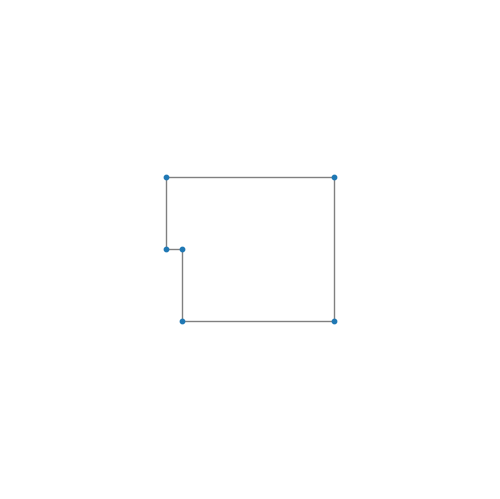

Reproduce this figure in Python. (Note: this script raises an exception after producing the figure.)
import networkx as nx
import matplotlib.pyplot as plt
from matplotlib.pyplot import savefig
import math
import numpy as np
from typing import Tuple, List,  Union, Callable, NewType
import random
import time
import json
from time import time

Node = NewType("node",Tuple[float, float])
Edge = NewType("edge",Tuple[Node, Node])
Edge_Angle_List = NewType("Edge_Angle_List",List[Tuple[Edge, float]])

Gephi = nx.Graph()
Graph = nx.Graph()
listNodeLidar = []
Gephi.add_edges_from([
#     # ((0,-10), (0,5), {'lidarRange': 0, 'priority': 3, 'width': 2}),
#     # ((-9,3), (-3,3), {'lidarRange': 0, 'priority': 2, 'width': 2}),

    ((-5,-10), (-5,-5),  {'lidarRange': 8, 'priority': 0, 'width': 0}),
    ((-5,-5), (-10,-5),  {'lidarRange': 8, 'priority': 0, 'width': 0}),
    ((-10,-5), (-10,5),  {'lidarRange': 8, 'priority': 0, 'width': 0}),
    ((-10,5), (5,5),  {'lidarRange': 8, 'priority': 0, 'width': 0}),
    ((5,5), (5,-10),  {'lidarRange': 8, 'priority': 0, 'width': 0}),
    ((5,-10), (-5,-10),  {'lidarRange': 8, 'priority': 0, 'width': 0})
    
    # ((-10, -10),(-10,10), {'lidarRange': 12, 'priority': 0, 'width': 0}),
    # ((-10,10), (10,10), {'lidarRange': 12, 'priority': 0, 'width': 0}),
    # ((10,10), (10,-10), {'lidarRange': 12, 'priority': 0, 'width': 0}),
    # ((10,-10), (-10,-10), {'lidarRange': 12, 'priority': 0, 'width': 0}),
    ])
# Gephi.add_node((5,5), width= 1, priority =0)
# Gephi.add_node((-5,-5), width= 1, priority =0)
# Gephi.add_node((5,-5), width= 1,priority =0)
# Gephi.add_node((-5,5), width= 1, priority =0)
# Gephi.add_node((0,0), width= 2, priority =2)
# Gephi.add_node((-8,-8), width= 2, priority =3)
Gephi.add_node((0,-3), width= 2, priority =0)

def randomGraph():
    '''
    Create a random graph
    '''
    distH= random.uniform(3, 10)
    distV =  random.uniform(3,10)
    distmH =  random.uniform(3,distH)
    distmV =  random.uniform(3,distV)
    xH0 = round(-distH/2, 3)
    xH1 = round(distH/2, 3)
    yH = round(distV/2, 3)
    xV = xH1
    yV0 = round(-distV/2, 3)
    yV1 = yH
    xHm0 = xH1
    xHm1 = round(xH1-distmH, 3)
    yHm = yV0
    xVm = xH0
    yVm0 = yH
    yVm1 = round(yH-distmV, 3)
    
    if yVm1 != xHm1:
        xHn0 = xH0
        xHn1 = xHm1
        yHn = yVm1
        yVn0 = yHm
        yVn1 = yVm1
        xVn = xHm1
    lidarR = random.uniform(distH/2,8)
    Gephi = nx.Graph()
    obstacle = random.randrange(2)
    for index in range(0, obstacle):
        W = random.uniform(0.5,min(distH, distV)/2)
        xObs = random.uniform(xH0+W, xH1-W)
        yObs = random.uniform(yV0+W, yV1-W)
        Gephi.add_node((xObs,yObs), width= W,priority =0)
    
    Gephi.add_edges_from([
        ((xHm0,yHm), (xHm1,yHm),  {'lidarRange': lidarR, 'priority': 0, 'width': 0}),
        ((xVm,yVm0), (xVm,yVm1),  {'lidarRange': lidarR, 'priority': 0, 'width': 0}),
        ((xHn0,yHn), (xHn1,yHn),  {'lidarRange': lidarR, 'priority': 0, 'width': 0}),
        ((xVn,yVn0), (xVn,yVn1),  {'lidarRange': lidarR, 'priority': 0, 'width': 0}),
        ((xH0,yH), (xH1,yH),  {'lidarRange': lidarR, 'priority': 0, 'width': 0}),
        ((xV,yV0), (xV,yV1),  {'lidarRange': lidarR, 'priority': 0, 'width': 0})
    ])
    return Gephi

Gephi = randomGraph()

pos1 = {node: node for node in Gephi.nodes()}
nx.draw(Gephi, pos1, with_labels=False, node_size=10, edge_color = 'grey')
plt.xlim(-11, 11)
plt.ylim(-11, 11)
plt.xticks(range(-11, 11))
plt.yticks(range(-11, 11))
plt.gca().set_aspect('equal', adjustable='box')
#plt.show()

def createCircle(Gephi: nx.Graph):
    '''
    create circle area defining column obstacle 
    
    :param Gephi, our basic graph
    :return: list of edge representing circle 
    '''
    listNewEdge = []
    for edge in Gephi.edges():
        for node in edge:
            Gephi.nodes[node]["width"] = 0
            Gephi.nodes[node]["priority"] = 0
    for node2 in Gephi:
        node = Gephi.nodes[node2]
        # print(node)
        if node["priority"] == 0:
            if node["width"] > 0:
                step = math.pi/4
                theta = 0
                for index in range (0,8):
                    nodeX1 = round(node2[0]+ node["width"]* math.cos(theta), 3)
                    nodeY1 = round(node2[1]+ node["width"]* math.sin(theta), 3)
                    theta = theta + step
                    nodeX2 = round(node2[0]+ node["width"]* math.cos(theta), 3)
                    nodeY2 = round(node2[1]+ node["width"]* math.sin(theta), 3)
                    listNewEdge.append(((nodeX1, nodeY1),(nodeX2,nodeY2), {'lidarRange': 5, 'priority': 0, 'width': 0}))
    Gephi.add_edges_from(listNewEdge)
    
def HigherMonitoringZone(Gephi: nx.Graph):
    '''
    function that delimitate zone where we need more monitoring
    
    param the basic Graph gave by the user
    return: list of each zone representing by lower and upper bound of abscissa and ordinate with the priority
    '''
    listZone = []
    l = []
    blacklist = []
    for edge in Gephi.edges():
        for node in edge:
            Gephi.nodes[node]["width"] = 0
            Gephi.nodes[node]["priority"] = 0
    for edge in Gephi.edges():
        widthE = Gephi[edge[0]][edge[1]]["width"]
        priorityE = Gephi[edge[0]][edge[1]]["priority"]
        if widthE > 0:
            print(edge)
            dX = edge[1][0] - edge[0][0]
            dY = edge[1][1] - edge[0][1]
            dist= math.sqrt(dX**2 + dY**2)
            nbrN= dist//widthE
            if nbrN == 0:
                nbrN = 1
            alpha = dX / nbrN
            beta = dY / nbrN
            for k in range(0, int(nbrN)):
                    xAlpha = round(edge[0][0] + alpha*k,3)
                    yBeta = round(edge[0][1] + beta*k,3)
                    l.append((xAlpha,yBeta, widthE, priorityE))
            blacklist.append((edge[0], edge[1]))
    for node in l:
        Gephi.add_node((node[0],node[1]), width= node[2], priority =node[3])
    for edge in blacklist:
        Gephi.remove_edge(edge[0], edge[1])
    for node2 in Gephi:
        node = Gephi.nodes[node2]
        # print(node2)
        # print(node)
        if node["priority"] != 0:
            XUp = node2[0]+node["width"]
            XLow = node2[0]-node["width"]
            YUp = node2[1]+node["width"]
            YLow = node2[1]-node["width"]
            listZone.append((XUp, XLow,YUp, YLow, node["priority"]))
    return listZone

createCircle(Gephi)

listeEdgeLidar=[]
for edge in Gephi.edges:
    lidarRange = Gephi[edge[0]][edge[1]]["lidarRange"]
    if lidarRange > 0:
        listeEdgeLidar.append((edge, lidarRange))
# print("listeEdgeLidar ", listeEdgeLidar)

def LidarPositioningPossibilities(listPossibleLidarPositionEdges):
    '''
    Generator of nodes representing lidars position possibilities
    
    :param listPossibleLidarPositionEdges: list representing edge for lidars placement
    :return: list of all the position of the lidars regrouping in list for all edges
    '''
    listNodeLidar : List[List[Node]]
    l : List[Node]
    stepLidar = 2
    listNodeLidar = []
    listPositionLidar = []
    for i in range (0, len(listPossibleLidarPositionEdges)):
            l = []
            lNodeLidar = []
            lidarBeam = listPossibleLidarPositionEdges[i][1]
            dX = listPossibleLidarPositionEdges[i][0][1][0] - listPossibleLidarPositionEdges[i][0][0][0]
            dY = listPossibleLidarPositionEdges[i][0][1][1] - listPossibleLidarPositionEdges[i][0][0][1]
            dist= math.sqrt(dX**2 + dY**2)
            nbrL = dist//stepLidar
            if nbrL == 0:
                nbrL = 1
            alpha = dX / nbrL
            beta = dY / nbrL
            # print(nbrL)
            # print(listPossibleLidarPositionEdges[i][0])
            # Calculate for each edge all the lidar position possibilities
            if listPossibleLidarPositionEdges[i][0][0] in listPositionLidar:
                for k in range(0, int(nbrL)):
                    #print("ici")
                    xAlpha = round(listPossibleLidarPositionEdges[i][0][1][0] - alpha*k, 3)
                    yBeta = round(listPossibleLidarPositionEdges[i][0][1][1] - beta*k, 3)
                    l.append((xAlpha , yBeta, lidarBeam))
                    lNodeLidar.append((xAlpha , yBeta))
            else:
                for k in range(0, int(nbrL)):
                    xAlpha = round(listPossibleLidarPositionEdges[i][0][0][0] + alpha*k,3)
                    yBeta = round(listPossibleLidarPositionEdges[i][0][0][1] + beta*k,3)
                    l.append((xAlpha, yBeta, lidarBeam ))
                    lNodeLidar.append((xAlpha , yBeta))
            listNodeLidar.extend(l)
            listPositionLidar.extend(lNodeLidar)
            #Graph.add_node((xAlpha, yBeta), lidarRange= lidarBeam)
    return listNodeLidar, listPositionLidar

listLidar, listPositionLidar = LidarPositioningPossibilities(listeEdgeLidar)
print(len(listPositionLidar))
for Lidar in listLidar:
    Graph.add_node((Lidar[0], Lidar[1]), lidarRange= Lidar[2])
# print("liste Lidar ",listLidar)
#Graph.add_nodes_from(listLidar)

def dist(A: Node, B: Node):
    return math.sqrt((A[0]-B[0])**2+(A[1]-B[1])**2)

def checking(node1, node2):
    '''
    Verify if le lidar node1 can reach a point node2
    
    :param: two nodes
    :return: boolean
    '''
    check = True
    # ax + by + c = 0
    if node1[0]-node2[0] == 0: # case node1 node2 are vertical line 
        a1 = 1
        b1 = 0
        c1 = -node1[0]
    else:
        a1 = (node2[1]-node1[1])/(node1[0]-node2[0])
        b1 = 1
        c1 = - node1[1] - a1*node1[0]
    for edge in Gephi.edges:
        if edge[0][0]-edge[1][0] == 0:
            a2 = 1
            b2 = 0
            c2 = -edge[0][0]
        else:
            a2 = (edge[0][1]-edge[1][1])/(edge[1][0] - edge[0][0])
            b2 = 1
            c2 = - edge[0][1] - a2* edge[0][0]
        if a2*b1-a1*b2 != 0:
            #print(m1*a2-m2*a)
            x = round((c2*b1-c1*b2)/(a1*b2-a2*b1), 3)
            y = round(-(c2*a1-c1*a2)/(a1*b2-a2*b1), 3)
            if (min(node2[0],node1[0]) <= x <= max(node1[0], node2[0]) and min(node2[1],node1[1]) <= y <= max(node1[1], node2[1])) and (min(edge[0][0],edge[1][0]) <= x <= max(edge[0][0],edge[1][0]) and min(edge[0][1],edge[1][1]) <= y <= max(edge[0][1],edge[1][1]))  and (node1[0] != x or node1[1] != y) :
                check = False
                # print("The lidar",node1, "can not reach the point",node2, "because of the obstacle",edge, "avec le point d'intersection", x, y)
    return check
        
def newMonitorPoint(element: Node, stepStreet: float, blacklist: list, listNodeStreet : list):
    '''
    Add more node in a specific point to be more covered
    
    :param: Node: area of the monitor, stepStreet: space between two new node, blacklist, listNodeStreet
    :return: nothing
    '''
    neighbors = [
        (element[0]+stepStreet, element[1]),
        (element[0]-stepStreet, element[1]),
        (element[0], element[1]+stepStreet),
        (element[0], element[1]-stepStreet),
        (element[0]+stepStreet, element[1]+stepStreet),
        (element[0]-stepStreet, element[1]-stepStreet),
        (element[0]-stepStreet, element[1]+stepStreet),
        (element[0]+stepStreet, element[1]-stepStreet),
        ]
    for neighbor in neighbors:
        if neighbor not in blacklist:
            if checking(element, neighbor):
                listNodeStreet.append(neighbor)
            else:
                blacklist.append(neighbor)
    return

def MonitoringArea(Gephi: nx.Graph):
    '''
    Add coovering node 
    
    :param: Graph
    :return: list of new node to watch
    '''
    HMZ = HigherMonitoringZone(Gephi)
    stepStreet = 3
    listToVisit = []
    blacklist = []
    listNodeStreet = []
    maxEdge = ((0,0),(0,0))
    for edge in Gephi.edges:
        if edge[0][1] == edge[1][1]:
            if edge[0][1] > maxEdge[0][1]:
                maxEdge = edge
    maxNode = max(maxEdge[0], maxEdge[1])
    listNewNode = []
    firstNode = (round((maxNode[0]-stepStreet), 3),round((maxNode[1]-stepStreet), 3))
    listNewNode.append(firstNode)
    print(firstNode)
    while listNewNode != []:
        listToVisit = listNewNode
        listNewNode = []
        for element in listToVisit:
            for index in HMZ:
                #print(element[0], element[1], index[0], index[1], index[2], index[3])
                if index[1] <= element[0] <= index[0] and index[3] <= element[1] <= index[2]:
                    newMonitorPoint(element, stepStreet/index[4], blacklist, listNodeStreet)
            listNodeStreet.append(element)
            # G.add_node(element)
            blacklist.append(element)
            neighbors = [
                
                (round(element[0]+stepStreet,3), element[1]),
                (round(element[0]-stepStreet,3), element[1]),
                (element[0], round(element[1]+stepStreet,3)),
                (element[0], round(element[1]-stepStreet,3)),
                ]
            for neighbor in neighbors:
                if neighbor not in blacklist and neighbor not in listToVisit and neighbor not in listNewNode:
                    if checking(element, neighbor):
                        listNewNode.append(neighbor)
                    else:
                        blacklist.append(neighbor)
                        
    return listNodeStreet


def lidarJoint(listNodeStreet : List[Node], listLidar: List[Node]):
    '''
    Create a list with all the edge representing the lidar watching the node from the street
    
    :param: List of node and list of lidars
    :return: list of edge that joint lidars and nodes
    '''
    listCoveringEdge = []
    for lidar in listLidar:
        #print("lidar = ",lidar)
        for CoveringNode in listNodeStreet:
            
            distance = dist((lidar[0], lidar[1]), CoveringNode)
            
            if distance <= lidar[2]:
                #print("ici")
                if checking((lidar[0], lidar[1]), CoveringNode):
                    #print("là")
                    # print(CoveringNode)
                    listCoveringEdge.append((((lidar[0], lidar[1])),(CoveringNode)))
    #print(listCoveringEdge)
    return listCoveringEdge


# Graph,listLidar,listCovering, listEdge = StreetEdge(StreetPositionCovering(LidarPositioningPossibilities(graphBordersStreet(intersectionGenerator(neighborGenerator(Gephi))))))


listCovering = MonitoringArea(Gephi)
listCoveringEdge = lidarJoint(listCovering, listLidar)


dictionary = {
    "edge": listCoveringEdge,
    "listLidar": listPositionLidar,
    "listCovering": listCovering
}
print(listCoveringEdge)
# Serializing json
json_object = json.dumps(dictionary, indent=3)

# Writing to sample.json
with open('C:/Users/CYTech Student/workspace/graph.json', "w") as outfile:
    outfile.write(json_object)

# print("listCovering = ", listCovering)
# print("listCoveringEdge = ", listCoveringEdge)
Graph.add_nodes_from(listCovering)
Graph.add_edges_from(listCoveringEdge)
# pos5 = {node: node for node in Gephi.nodes}
# nx.draw(Gephi,  pos5, with_labels=False, node_color ='blue', node_size = 10)
# nx.draw_networkx_nodes(Gephi, pos5, liste, node_color='red',  node_size=40, label='Lidar', alpha= 0.5)

# nx.draw_networkx_nodes(Gephi, pos5, listCovering, node_color='purple',  node_size=40, label='Lidar', alpha= 0.5)
# plt.xlim(-20, 20)
# plt.ylim(-20, 20)
# plt.xticks(range(-20, 20))
# plt.yticks(range(-20, 20))
# plt.show()


# Formulation of the mathematical problem

def energyF(listPositionLidar, listCovering):
    def f(x):
        somme = 0
        L = 10
        somme = int(sum([x[i] for (i,v) in enumerate(listPositionLidar)]))
        for node in listCovering:
            #print(node)
            prod = int(math.prod([1 - x[i] for (i,v) in enumerate(listPositionLidar) if (v in Graph.neighbors(node))])) * L
            somme += prod
        return somme
    return(f)

# Simulated Annealing

def sa_solve(
    f: Callable,
    n: int,
    n_temp_iter: int = 100,
    n_iter: int = 1,
    temp: float = 50,
    warm_start: Union[List, np.ndarray] = None,
) -> (List, List, float):
    """
    Standard simulated annealing solver

    :param f: cost function
    :param n: problem instance size (i.e., length of solution bitstring)
    :param n_iter: number of runs
    :param n_temp_iter: number of mutations
    :param temp: starting temperature
    :param warm_start: warm start solution vector
    :return: solution with samples, energies and times
    """
    samples = []
    energies = []
    indices = list(range(0, n))

    # keep track of wallclock time
    start_time = time()

    for _ in range(n_iter):
        # define start vector
        if warm_start is None:
            x = np.array([0] * n) #start with the full graph
        else:
            x = np.array(warm_start)

        # evaluate start vectorx
        curr, curr_eval = x, f(x)
        best, best_eval = curr, curr_eval

        for i in range(n_temp_iter):
            # flip a random bit to generate a neighbor
            candidate = np.copy(curr)
            flip_pos = random.sample(indices, 1)
            candidate[flip_pos] = int(not candidate[flip_pos])

            # evaluate new vector
            candidate_eval = f(candidate)

            # keep best vector
            if candidate_eval <= best_eval:
                best, best_eval = candidate, candidate_eval

            # update temperature according to Metropolis–Hastings algorithm
            diff = candidate_eval - curr_eval
            t = temp / float(i + 1)

            metropolis_eval = math.exp(-diff / t)

            # base new mutations on new vector
            if diff <= 0 or random.random() < metropolis_eval:
                curr, curr_eval = candidate, candidate_eval

        samples.append(best.tolist())
        energies.append(best_eval)
    runtime = time() - start_time
    return samples, energies, runtime

# Running the PUBO

def runningSA():
    listEnergy = []
    listNbrLidarAct = []
    listCoverNAct = []
    listUnCoverAct = []
    n_temp_iter= 1000
    for i in range (0, 10):
        samples, energies, runtime = sa_solve(energyF(listPositionLidar, listCovering), len(listPositionLidar), n_temp_iter)
        S = []
        for i in range(len(samples[0])):
            if samples[0][i]:
                S.append(listPositionLidar[i])
        listCoverN = []
        for node in S:
            for node2 in Graph.neighbors(node):
                if node2 not in listCoverN:
                    listCoverN.append(node2)
                
        listEnergy.extend(energies)
        listCoverNAct.append(len(listCoverN))
        listUnCoverAct.append((len(listCovering) - len(listCoverN)))
        listNbrLidarAct.append(len(S))

    #print("runtime = ",runtime)
    
    fig,ax = plt.subplots(3)
    ax[0].set_title("PUBO ran on LoopedGraph step 2")
    ax[0].set_ylabel("Energies")
    ax[0].boxplot(listEnergy)
    ax[1].set_ylabel("Nbr Activated Lidars")
    ax[1].boxplot(listCoverNAct)
    ax[2].set_ylabel("Nbr Activate Covering Nodes")
    ax[2].set_xticklabels(["SA 1000 iter 50"])
    ax[2].boxplot(listNbrLidarAct)
    plt.show()
    
    # print(list(zip(samples, energies)))
    # print(S) 
    actE = []
    actN = []
    #print(S)
    for node in S:
        for edge in Graph.edges(node):
            actE.append(edge)
        for node2 in Graph.neighbors(node):
            actN.append(node2)
    pos = {node: node for node in Graph.nodes()}
    #pos1 = {node: node for node in Gephi.nodes()}
    #nx.draw(Gephi, pos1, with_labels=False, node_size=10, edge_color = 'grey')
    nx.draw(Graph, pos, with_labels=False, node_size=40, node_color = 'grey')
    nx.draw_networkx_nodes(Graph, pos, listPositionLidar, node_color = 'purple', node_size= 40)
    nx.draw_networkx_nodes(Graph, pos, S, node_color='red', node_size=40)
    nx.draw_networkx_nodes(Graph, pos, actN, node_color='blue', node_size=40)
    nx.draw_networkx_edges(Graph, pos, actE, edge_color='blue')
    
    plt.xlim(-11, 11)
    plt.ylim(-11, 11)
    plt.xticks(range(-11, 11))
    plt.yticks(range(-11, 11))
    plt.gca().set_aspect('equal', adjustable='box')
    plt.show()
    savefig('demo.png', transparent=True)
    return listEnergy, listCoverNAct, listUnCoverAct, listNbrLidarAct


listEnergy, listCoverNAct, listUnCoverAct, ListNbrLidarAct = runningSA()
# if __name__ == "__main__":
#     runningSA()
